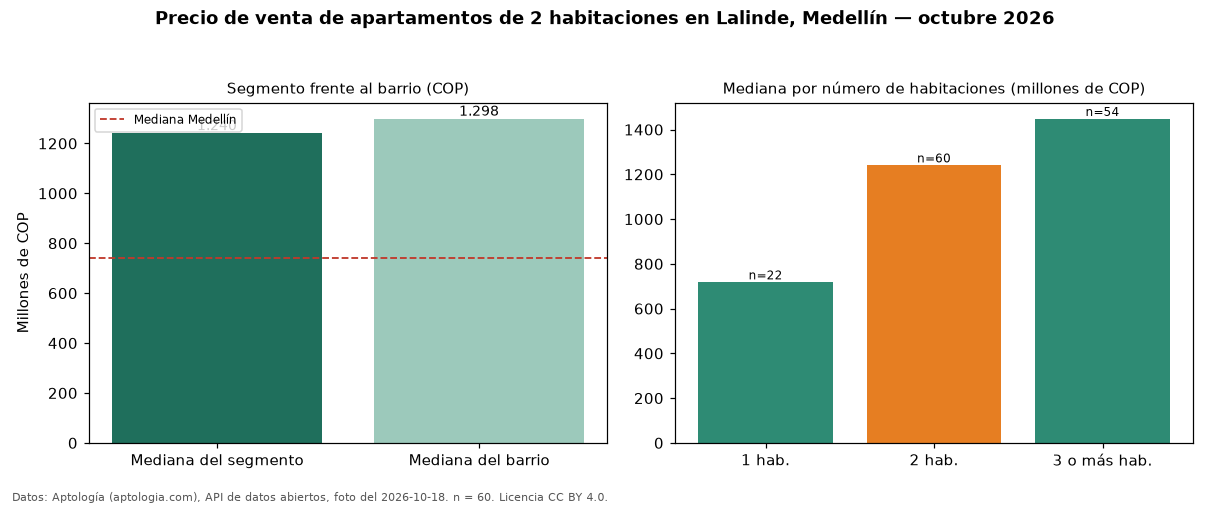

The data file committed next to this chart (first rows):
seccion, metrica, valor_cop, n
precio, mediana, 1240000000, 60
habitaciones, 1, 717500000, 22
habitaciones, 2, 1240000000, 60
habitaciones, 3+, 1447500000, 54
barrio, mediana_barrio_todos_los_tamanos, 1298000000, 136
ciudad, mediana_ciudad, 740500000, 
fuente, fecha_foto, 2026-10-18, 
fuente, atribucion, https://www.aptologia.com/venta/medellin…, 
